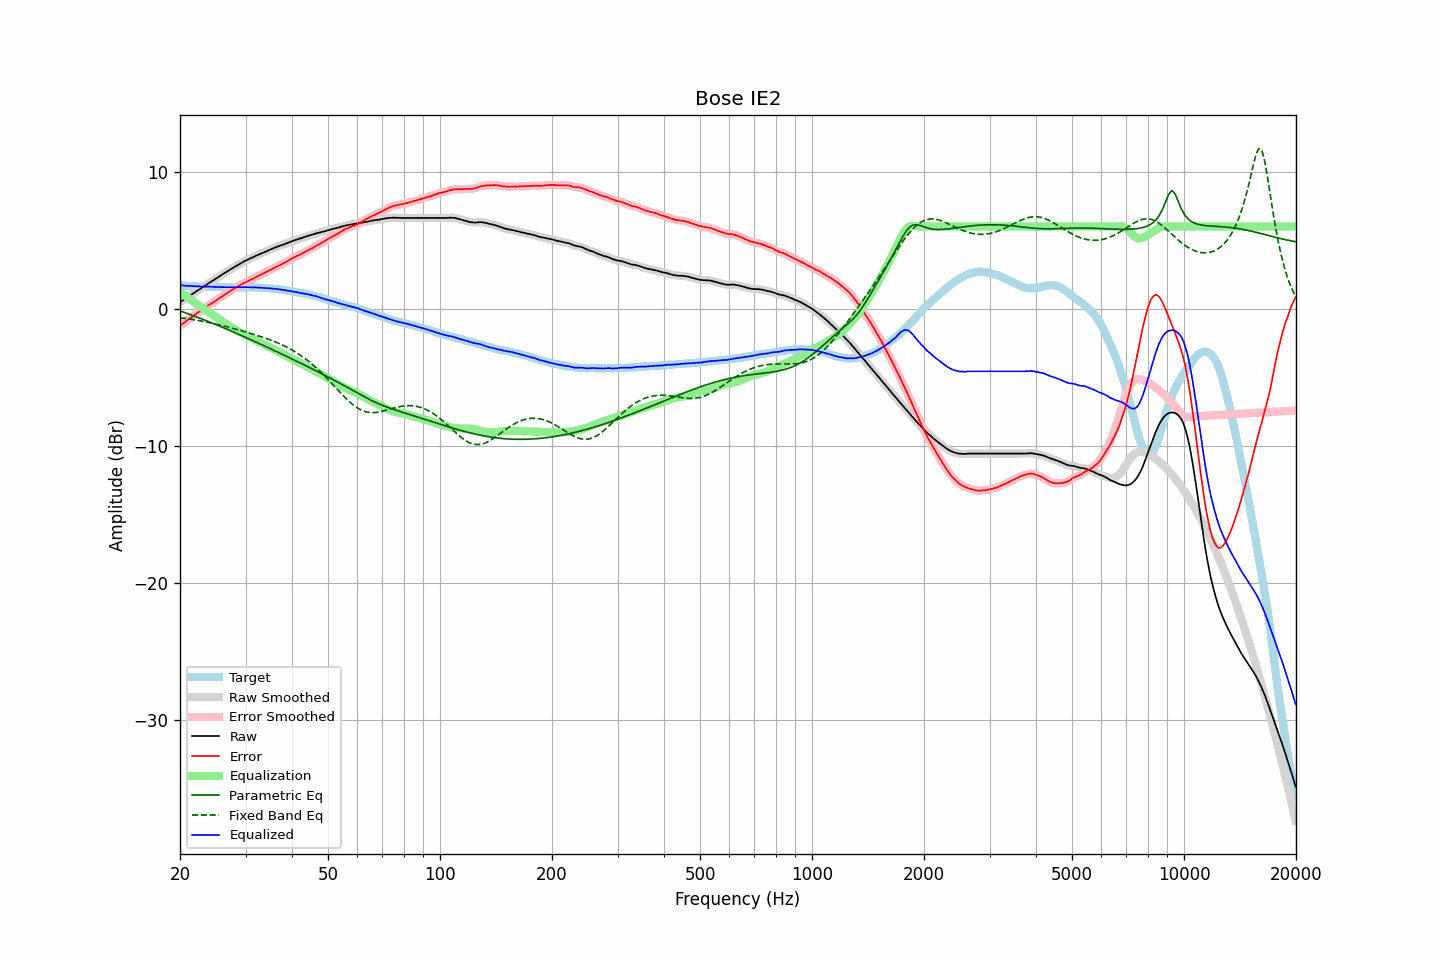

Values plotted in this chart, from the file beside it:
frequency, raw, error, smoothed, error_smoothed, equalization, parametric_eq, fixed_band_eq, equalized_raw, equalized_smoothed, target
20.00, 0.47, -1.25, 0.47, -1.25, 1.25, -0.15, -0.65, 1.72, 1.72, 1.72
20.20, 0.55, -1.15, 0.55, -1.16, 1.16, -0.19, -0.67, 1.71, 1.71, 1.70
20.40, 0.62, -1.07, 0.63, -1.07, 1.07, -0.23, -0.68, 1.69, 1.69, 1.69
20.61, 0.70, -0.99, 0.70, -0.98, 0.98, -0.28, -0.70, 1.68, 1.68, 1.69
20.81, 0.78, -0.89, 0.78, -0.89, 0.89, -0.32, -0.72, 1.67, 1.67, 1.67
21.02, 0.86, -0.80, 0.86, -0.80, 0.80, -0.36, -0.73, 1.66, 1.66, 1.66
21.23, 0.94, -0.71, 0.94, -0.71, 0.72, -0.41, -0.75, 1.66, 1.66, 1.65
21.44, 1.02, -0.64, 1.02, -0.63, 0.63, -0.45, -0.77, 1.65, 1.65, 1.66
21.66, 1.10, -0.55, 1.10, -0.55, 0.55, -0.49, -0.79, 1.65, 1.64, 1.65
21.87, 1.17, -0.46, 1.18, -0.46, 0.46, -0.54, -0.81, 1.64, 1.64, 1.64
22.09, 1.25, -0.37, 1.25, -0.38, 0.38, -0.58, -0.83, 1.63, 1.63, 1.63
22.31, 1.33, -0.29, 1.33, -0.30, 0.30, -0.63, -0.85, 1.63, 1.63, 1.63
22.54, 1.40, -0.22, 1.41, -0.22, 0.22, -0.67, -0.87, 1.62, 1.62, 1.62
22.76, 1.48, -0.14, 1.48, -0.14, 0.13, -0.72, -0.89, 1.62, 1.62, 1.63
22.99, 1.56, -0.05, 1.56, -0.06, 0.05, -0.77, -0.91, 1.61, 1.61, 1.61
23.22, 1.63, 0.03, 1.64, 0.03, -0.03, -0.81, -0.94, 1.60, 1.61, 1.60
23.45, 1.71, 0.11, 1.71, 0.11, -0.11, -0.86, -0.96, 1.61, 1.61, 1.60
23.69, 1.79, 0.19, 1.79, 0.19, -0.18, -0.90, -0.98, 1.61, 1.61, 1.60
23.92, 1.87, 0.27, 1.87, 0.27, -0.26, -0.95, -1.01, 1.61, 1.61, 1.60
24.16, 1.94, 0.34, 1.95, 0.34, -0.34, -1.00, -1.03, 1.60, 1.61, 1.60
24.40, 2.02, 0.41, 2.02, 0.41, -0.42, -1.05, -1.06, 1.60, 1.60, 1.61
24.65, 2.09, 0.48, 2.09, 0.49, -0.50, -1.09, -1.08, 1.59, 1.60, 1.61
24.89, 2.17, 0.58, 2.17, 0.57, -0.58, -1.14, -1.11, 1.60, 1.59, 1.60
25.14, 2.24, 0.66, 2.25, 0.66, -0.66, -1.19, -1.14, 1.59, 1.59, 1.59
25.39, 2.32, 0.74, 2.32, 0.74, -0.73, -1.24, -1.16, 1.59, 1.59, 1.59
25.65, 2.40, 0.83, 2.40, 0.82, -0.81, -1.29, -1.19, 1.59, 1.58, 1.58
25.91, 2.47, 0.90, 2.48, 0.90, -0.89, -1.34, -1.22, 1.58, 1.58, 1.57
26.16, 2.55, 0.97, 2.55, 0.97, -0.97, -1.39, -1.25, 1.58, 1.57, 1.58
26.43, 2.62, 1.05, 2.62, 1.05, -1.05, -1.44, -1.28, 1.57, 1.57, 1.57
26.69, 2.69, 1.12, 2.70, 1.12, -1.13, -1.49, -1.31, 1.56, 1.57, 1.57
26.96, 2.77, 1.20, 2.77, 1.20, -1.20, -1.54, -1.34, 1.57, 1.57, 1.57
27.23, 2.84, 1.28, 2.84, 1.28, -1.28, -1.59, -1.37, 1.57, 1.57, 1.56
27.50, 2.91, 1.36, 2.91, 1.35, -1.35, -1.64, -1.40, 1.56, 1.56, 1.56
27.77, 2.98, 1.42, 2.98, 1.42, -1.42, -1.69, -1.43, 1.56, 1.56, 1.57
28.05, 3.05, 1.49, 3.05, 1.49, -1.49, -1.74, -1.47, 1.56, 1.56, 1.56
28.33, 3.12, 1.56, 3.12, 1.56, -1.56, -1.79, -1.50, 1.56, 1.56, 1.56
28.62, 3.19, 1.63, 3.19, 1.63, -1.63, -1.84, -1.53, 1.56, 1.56, 1.56
28.90, 3.26, 1.69, 3.26, 1.69, -1.70, -1.89, -1.56, 1.57, 1.56, 1.57
29.19, 3.32, 1.75, 3.33, 1.76, -1.76, -1.94, -1.60, 1.56, 1.57, 1.57
29.48, 3.39, 1.83, 3.39, 1.83, -1.82, -2.00, -1.63, 1.57, 1.57, 1.57
29.78, 3.46, 1.90, 3.46, 1.89, -1.88, -2.05, -1.67, 1.58, 1.57, 1.56
30.08, 3.52, 1.94, 3.52, 1.95, -1.94, -2.10, -1.70, 1.58, 1.58, 1.58
30.38, 3.57, 2.00, 3.58, 2.00, -2.00, -2.15, -1.73, 1.57, 1.57, 1.57
30.68, 3.63, 2.06, 3.63, 2.06, -2.06, -2.20, -1.77, 1.57, 1.57, 1.57
30.99, 3.68, 2.12, 3.68, 2.11, -2.12, -2.26, -1.80, 1.56, 1.56, 1.57
31.30, 3.73, 2.17, 3.74, 2.17, -2.18, -2.31, -1.84, 1.55, 1.56, 1.56
31.61, 3.79, 2.23, 3.79, 2.23, -2.24, -2.36, -1.88, 1.56, 1.56, 1.56
31.93, 3.85, 2.30, 3.85, 2.30, -2.29, -2.42, -1.91, 1.56, 1.55, 1.55
32.24, 3.90, 2.36, 3.90, 2.36, -2.35, -2.47, -1.95, 1.55, 1.55, 1.55
32.57, 3.95, 2.42, 3.95, 2.42, -2.41, -2.52, -1.99, 1.54, 1.54, 1.53
32.89, 4.00, 2.47, 4.00, 2.47, -2.47, -2.58, -2.03, 1.53, 1.53, 1.53
33.22, 4.05, 2.52, 4.05, 2.52, -2.53, -2.63, -2.06, 1.53, 1.53, 1.53
33.55, 4.10, 2.58, 4.10, 2.58, -2.58, -2.69, -2.10, 1.52, 1.52, 1.53
33.89, 4.15, 2.64, 4.15, 2.64, -2.64, -2.74, -2.14, 1.51, 1.51, 1.51
34.23, 4.20, 2.70, 4.21, 2.70, -2.70, -2.79, -2.18, 1.50, 1.50, 1.50
34.57, 4.26, 2.76, 4.26, 2.76, -2.76, -2.85, -2.23, 1.50, 1.50, 1.50
34.92, 4.31, 2.83, 4.31, 2.82, -2.82, -2.90, -2.27, 1.49, 1.49, 1.48
35.27, 4.36, 2.87, 4.36, 2.88, -2.88, -2.96, -2.31, 1.48, 1.48, 1.49
35.62, 4.41, 2.95, 4.41, 2.95, -2.94, -3.01, -2.36, 1.47, 1.47, 1.46
35.97, 4.46, 3.01, 4.46, 3.01, -3.00, -3.07, -2.41, 1.46, 1.46, 1.45
... 635 more rows
